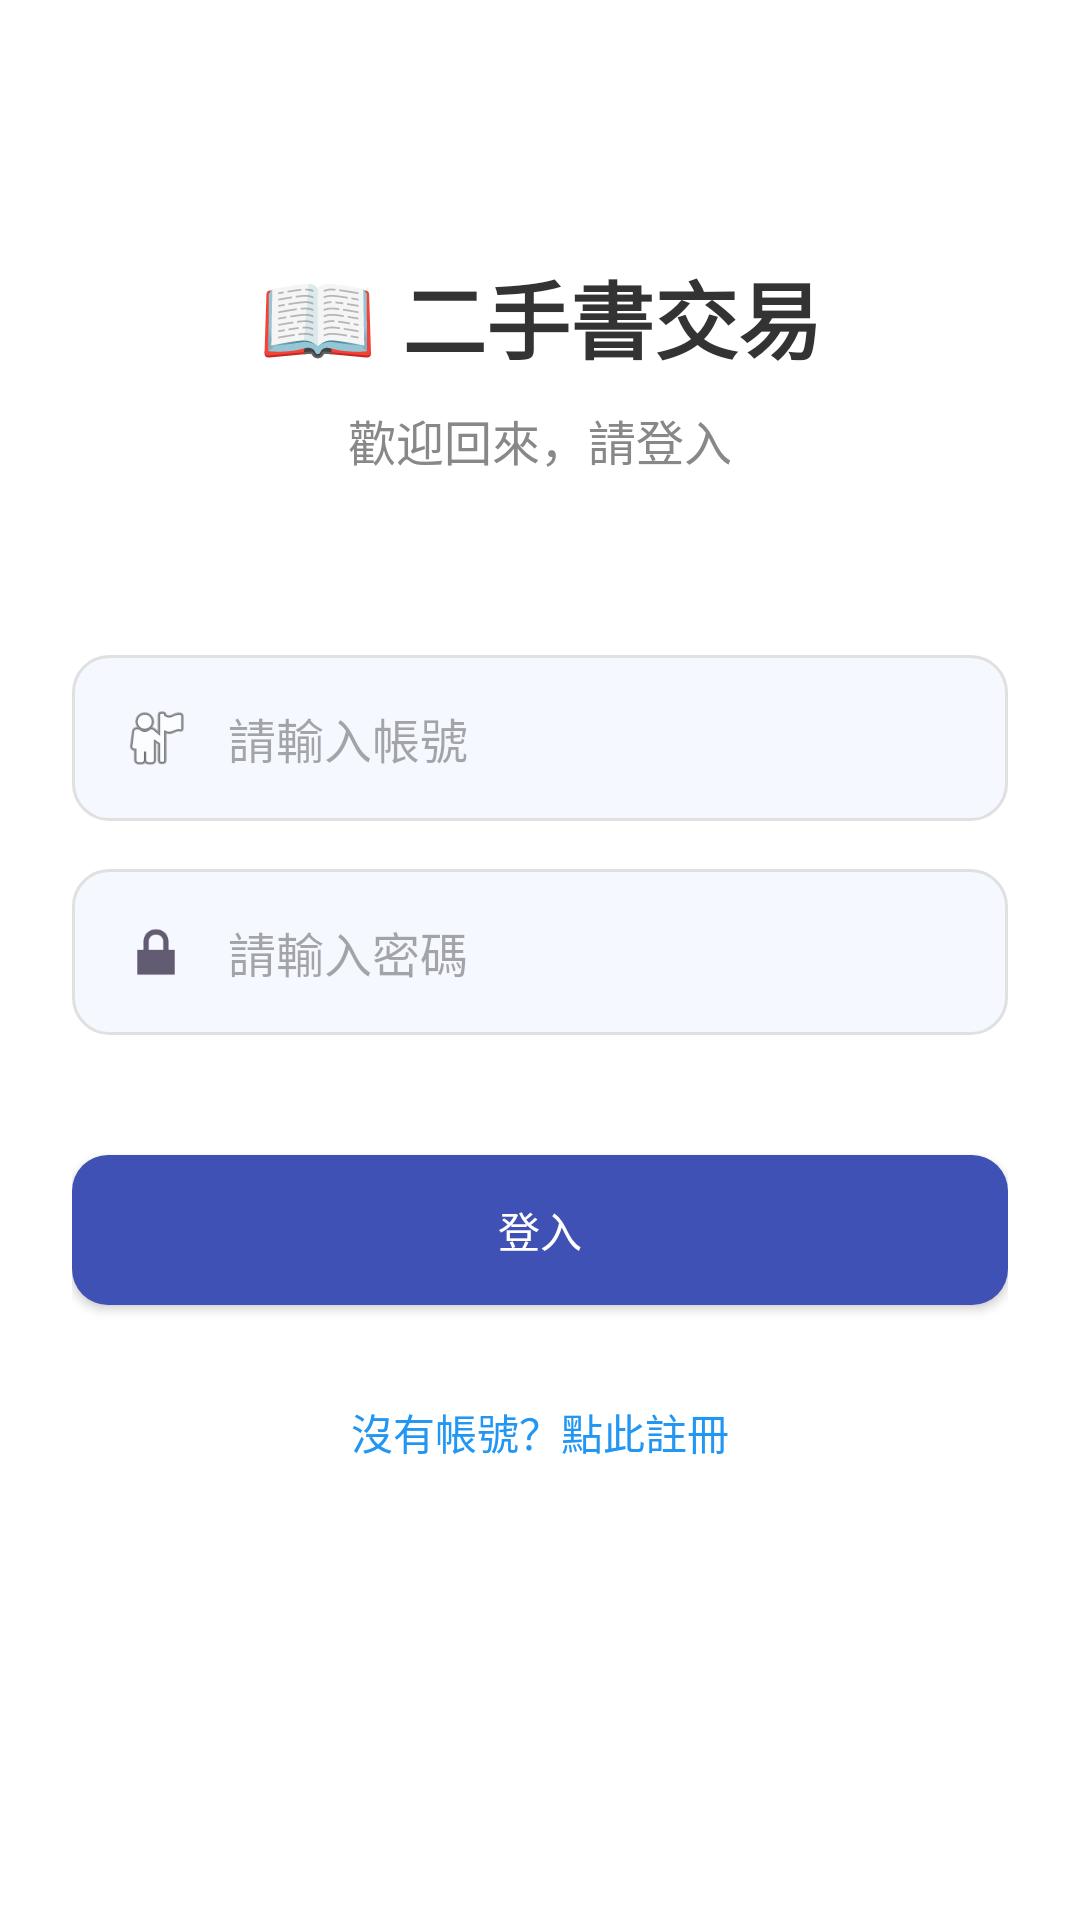

Android layout source for this screen:
<!-- AndroidManifest.xml: application theme Theme.SecondHandBookApp -->
<!-- res/layout/activity_main.xml -->
<?xml version="1.0" encoding="utf-8"?>
<LinearLayout
    xmlns:android="http://schemas.android.com/apk/res/android"
    android:layout_width="match_parent"
    android:layout_height="match_parent"
    android:orientation="vertical"
    android:background="@color/white"
    android:padding="24dp"
    android:gravity="center_horizontal">

    <LinearLayout
        android:layout_width="wrap_content"
        android:layout_height="wrap_content"
        android:orientation="horizontal"
        android:gravity="center_vertical"
        android:layout_marginTop="60dp">
        <TextView
            android:layout_width="wrap_content"
            android:layout_height="wrap_content"
            android:text="📖"
            android:textSize="32sp"
            android:layout_marginEnd="8dp"/>
        <TextView
            android:layout_width="wrap_content"
            android:layout_height="wrap_content"
            android:text="二手書交易"
            android:textSize="28sp"
            android:textStyle="bold"
            android:textColor="@color/colorTextDark"/>
    </LinearLayout>

    <TextView
        android:layout_width="wrap_content"
        android:layout_height="wrap_content"
        android:text="歡迎回來，請登入"
        android:textSize="16sp"
        android:textColor="#888888"
        android:layout_marginTop="8dp"/>

    <LinearLayout
        android:layout_width="match_parent"
        android:layout_height="wrap_content"
        android:orientation="horizontal"
        android:background="@drawable/bg_edittext_rounded"
        android:gravity="center_vertical"
        android:layout_marginTop="60dp"
        android:padding="4dp">
        <ImageView
            android:layout_width="24dp"
            android:layout_height="24dp"
            android:src="@android:drawable/ic_menu_myplaces"
            android:layout_marginStart="12dp"
            android:contentDescription="User Icon"/>
        <EditText
            android:id="@+id/etUsername"
            android:layout_width="match_parent"
            android:layout_height="wrap_content"
            android:hint="請輸入帳號"
            android:background="@android:color/transparent"
            android:textSize="16sp"
            android:padding="12dp"/>
    </LinearLayout>

    <LinearLayout
        android:layout_width="match_parent"
        android:layout_height="wrap_content"
        android:orientation="horizontal"
        android:background="@drawable/bg_edittext_rounded"
        android:gravity="center_vertical"
        android:layout_marginTop="16dp"
        android:padding="4dp">
        <ImageView
            android:layout_width="24dp"
            android:layout_height="24dp"
            android:src="@android:drawable/ic_lock_lock"
            android:layout_marginStart="12dp"
            android:contentDescription="Pass Icon"/>
        <EditText
            android:id="@+id/etPassword"
            android:layout_width="match_parent"
            android:layout_height="wrap_content"
            android:hint="請輸入密碼"
            android:inputType="textPassword"
            android:background="@android:color/transparent"
            android:textSize="16sp"
            android:padding="12dp"/>
    </LinearLayout>

    <Button
        android:id="@+id/btnLogin"
        android:layout_width="match_parent"
        android:layout_height="50dp"
        android:text="登入"
        android:background="@drawable/bg_button_rounded"
        android:textColor="@color/white"
        android:textAllCaps="false"
        android:layout_marginTop="40dp"/>

    <TextView
        android:id="@+id/btnGoToRegister"
        android:layout_width="wrap_content"
        android:layout_height="wrap_content"
        android:text="沒有帳號？點此註冊"
        android:textColor="@color/colorPrimary"
        android:layout_marginTop="24dp"
        android:padding="8dp"/>

</LinearLayout>
<!-- resources referenced by this layout -->
<resources>
  <color name="colorPrimary">#2196F3</color>
  <color name="colorTextDark">#333333</color>
  <color name="white">#FFFFFF</color>
  <!-- drawable bg_button_rounded (drawable) -->
  <?xml version="1.0" encoding="utf-8"?>
  <shape xmlns:android="http://schemas.android.com/apk/res/android">
      <solid android:color="@color/colorButton"/> <corners android:radius="12dp"/> </shape>
  <!-- drawable bg_edittext_rounded (drawable) -->
  <?xml version="1.0" encoding="utf-8"?>
  <shape xmlns:android="http://schemas.android.com/apk/res/android">
      <solid android:color="@color/colorBackgroundLight"/> <corners android:radius="12dp"/> <stroke
      android:width="1dp"
      android:color="#E0E0E0"/> <padding
      android:left="16dp"
      android:right="16dp"
      android:top="12dp"
      android:bottom="12dp"/> </shape>
  <style name="Theme.SecondHandBookApp" parent="Base.Theme.SecondHandBookApp" />
  <color name="colorButton">#3F51B5</color>
  <color name="colorBackgroundLight">#F5F9FF</color>
  <style name="Base.Theme.SecondHandBookApp" parent="Theme.Material3.DayNight.NoActionBar">
          
          
      </style>
</resources>
